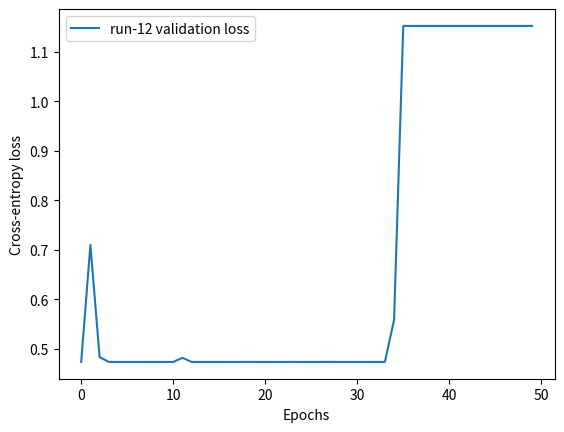

Source code (Python): (Note: this script raises an exception after producing the figure.)
import matplotlib.pyplot as plt
import numpy as np
from scipy.stats import pearsonr, spearmanr

# model-0
run_1_train_losses=[0.7856312990188599, 0.7788035869598389, 0.7830132246017456, 0.7826519012451172, 0.7845069766044617, 0.7789196968078613, 0.7816028594970703, 0.7808718085289001, 0.7855859994888306, 0.7792440056800842, 0.78645920753479, 0.784899890422821, 0.7828865051269531, 0.7808288335800171, 0.7804332375526428, 0.7816671133041382, 0.78439861536026, 0.7834681272506714, 0.783541202545166, 0.7794868350028992, 0.7785138487815857, 0.7771605253219604, 0.7868897914886475, 0.7818247079849243, 0.7816579341888428, 0.7807241678237915, 0.7794848680496216, 0.785194993019104, 0.7862059473991394, 0.7852427959442139, 0.781937301158905, 0.7833754420280457, 0.7898430228233337, 0.7780065536499023, 0.7820714116096497, 0.7850411534309387, 0.7828018665313721, 0.782659113407135, 0.783673107624054, 0.7844170928001404, 0.7848060727119446, 0.7816805243492126, 0.7823110818862915, 0.7833089828491211, 0.781940221786499, 0.7831582427024841, 0.7824221849441528, 0.7835119962692261, 0.7841718792915344, 0.7799298167228699]
run_1_val_losses=[1.1526556015014648, 0.4738676846027374, 0.4738676846027374, 0.4738676846027374, 0.4738676846027374, 0.4738676846027374, 0.4738676846027374, 0.4738676846027374, 0.4738676846027374, 0.4738676846027374, 0.4738676846027374, 0.4738676846027374, 0.4738676846027374, 0.4738676846027374, 0.4738676846027374, 0.4738676846027374, 0.4738676846027374, 0.4738676846027374, 0.4738676846027374, 0.4738676846027374, 0.4738676846027374, 0.4738676846027374, 0.4738676846027374, 0.4738676846027374, 0.4738676846027374, 0.4738676846027374, 0.4738676846027374, 0.4738676846027374, 0.4738676846027374, 0.4738676846027374, 0.4738676846027374, 0.4738676846027374, 0.4738676846027374, 0.4738676846027374, 0.4738676846027374, 0.4738676846027374, 0.4738676846027374, 0.4738676846027374, 0.4738676846027374, 0.4738677740097046, 0.4738682806491852, 0.4738709628582001, 0.4738676846027374, 0.4738676846027374, 0.4738676846027374, 0.4738676846027374, 0.4738676846027374, 0.4738676846027374, 0.4738676846027374, 0.4738676846027374]
run_2_train_losses=[0.7856312990188599, 0.7788035869598389, 0.7830132246017456, 0.7826519012451172, 0.7845069766044617, 0.7789196968078613, 0.7816028594970703, 0.7808718085289001, 0.7855859994888306, 0.7792440056800842, 0.78645920753479, 0.784899890422821, 0.7828865051269531, 0.7808288335800171, 0.7804332375526428, 0.7816671133041382, 0.78439861536026, 0.7834681272506714, 0.783541202545166, 0.7794868350028992, 0.7785138487815857, 0.7771605253219604, 0.7868897914886475, 0.7818247079849243, 0.7816579341888428, 0.7807241678237915, 0.7794848680496216, 0.785194993019104, 0.7862059473991394, 0.7852427959442139, 0.781937301158905, 0.7833754420280457, 0.7898430228233337, 0.7780065536499023, 0.7820714116096497, 0.7850411534309387, 0.7828018665313721, 0.782659113407135, 0.783673107624054, 0.7844170928001404, 0.7848060727119446, 0.7816805243492126, 0.7823110818862915, 0.7833089828491211, 0.781940221786499, 0.7831582427024841, 0.7824221849441528, 0.7835119962692261, 0.7841718792915344, 0.7799298167228699]
run_2_val_losses=[1.1526556015014648, 0.4738676846027374, 0.4738676846027374, 0.4738676846027374, 0.4738676846027374, 0.4738676846027374, 0.4738676846027374, 0.4738676846027374, 0.4738676846027374, 0.4738676846027374, 0.4738676846027374, 0.4738676846027374, 0.4738676846027374, 0.4738676846027374, 0.4738676846027374, 0.4738676846027374, 0.4738676846027374, 0.4738676846027374, 0.4738676846027374, 0.4738676846027374, 0.4738676846027374, 0.4738676846027374, 0.4738676846027374, 0.4738676846027374, 0.4738676846027374, 0.4738676846027374, 0.4738676846027374, 0.4738676846027374, 0.4738676846027374, 0.4738676846027374, 0.4738676846027374, 0.4738676846027374, 0.4738676846027374, 0.4738676846027374, 0.4738676846027374, 0.4738676846027374, 0.4738676846027374, 0.4738676846027374, 0.4738676846027374, 0.4738677740097046, 0.4738682806491852, 0.4738709628582001, 0.4738676846027374, 0.4738676846027374, 0.4738676846027374, 0.4738676846027374, 0.4738676846027374, 0.4738676846027374, 0.4738676846027374, 0.4738676846027374]
run_2_val_losses=[1.1526556015014648, 0.4738676846027374, 0.4738676846027374, 0.4738676846027374, 0.4738676846027374, 0.4738676846027374, 0.4738676846027374, 0.4738676846027374, 0.4738676846027374, 0.4738676846027374, 0.4738676846027374, 0.4738676846027374, 0.4738676846027374, 0.4738676846027374, 0.4738676846027374, 0.4738676846027374, 0.4738676846027374, 0.4738676846027374, 0.4738676846027374, 0.4738676846027374, 0.4738676846027374, 0.4738676846027374, 0.4738676846027374, 0.4738676846027374, 0.4738676846027374, 0.4738676846027374, 0.4738676846027374, 0.4738676846027374, 0.4738676846027374, 0.4738676846027374, 0.4738676846027374, 0.4738676846027374, 0.4738676846027374, 0.4738676846027374, 0.4738676846027374, 0.4738676846027374, 0.4738676846027374, 0.4738676846027374, 0.4738676846027374, 0.4738677740097046, 0.4738682806491852, 0.4738709628582001, 0.4738676846027374, 0.4738676846027374, 0.4738676846027374, 0.4738676846027374, 0.4738676846027374, 0.4738676846027374, 0.4738676846027374, 0.4738676846027374]
run_3_train_losses=[0.7819836735725403, 0.779193103313446, 0.7827063202857971, 0.7816517949104309, 0.7874453663825989, 0.7784330248832703, 0.7806232571601868, 0.7826828360557556, 0.7851917147636414, 0.7861223816871643, 0.7843596339225769, 0.7845993041992188, 0.7826148867607117, 0.7886399030685425, 0.7807305455207825, 0.7866161465644836, 0.7868009209632874, 0.782518744468689, 0.7833729982376099, 0.7813047766685486, 0.7837634682655334, 0.7839404344558716, 0.7871106266975403, 0.7829660773277283, 0.7795599699020386, 0.7881214022636414, 0.786871612071991, 0.7820559740066528, 0.7906700372695923, 0.7876896858215332, 0.7853816151618958, 0.784692645072937, 0.7846211791038513, 0.7839192748069763, 0.7806269526481628, 0.7785840630531311, 0.7807745337486267, 0.783395528793335, 0.7822571992874146, 0.7830797433853149, 0.7804588675498962, 0.7836200594902039, 0.7839874029159546, 0.7792590260505676, 0.7860672473907471, 0.786780834197998, 0.7835608124732971, 0.7825689315795898, 0.7854523062705994, 0.7862225770950317]
run_3_val_losses=[0.4738676846027374, 0.4738676846027374, 0.4738676846027374, 0.4738676846027374, 0.4738676846027374, 0.4738676846027374, 0.4738676846027374, 0.4738676846027374, 0.4738676846027374, 0.4738676846027374, 0.4738676846027374, 0.4738676846027374, 0.4738676846027374, 0.4738676846027374, 0.4738676846027374, 0.4738676846027374, 0.4738676846027374, 0.4738676846027374, 0.4738676846027374, 0.4738676846027374, 0.4738676846027374, 0.4738676846027374, 0.4738676846027374, 0.4738676846027374, 0.4738676846027374, 0.4738676846027374, 0.4738676846027374, 0.4738676846027374, 0.4738676846027374, 0.4738676846027374, 0.4738676846027374, 0.4738676846027374, 0.4738676846027374, 0.4738676846027374, 0.4738676846027374, 0.4738676846027374, 0.4738676846027374, 0.4738676846027374, 0.4738677442073822, 0.4738676846027374, 0.4738676846027374, 0.4738676846027374, 0.4738676846027374, 0.4738676846027374, 0.4738676846027374, 0.4738676846027374, 0.4738676846027374, 0.4738676846027374, 0.4738676846027374, 0.4738676846027374]
run_4_train_losses=[0.7674452662467957, 0.7766108512878418, 0.7769169807434082, 0.7683678865432739, 0.7811819314956665, 0.7816709876060486, 0.7838555574417114, 0.7838709354400635, 0.7832238078117371, 0.787524938583374, 0.7851408123970032, 0.7837988138198853, 0.7791870832443237, 0.7801447510719299, 0.7822373509407043, 0.781747579574585, 0.783315896987915, 0.7847775816917419, 0.7812317609786987, 0.7806801199913025, 0.7838529348373413, 0.78609299659729, 0.7863997220993042, 0.7851752042770386, 0.7835045456886292, 0.7831971049308777, 0.7838894724845886, 0.7863401770591736, 0.7816706895828247, 0.782223105430603, 0.7811709046363831, 0.7856918573379517, 0.7874183654785156, 0.7842508554458618, 0.7847087383270264, 0.7835718393325806, 0.7854098081588745, 0.7802808284759521, 0.7775810360908508, 0.7825024724006653, 0.7877798676490784, 0.7873369455337524, 0.783916711807251, 0.7818740606307983, 0.7860984802246094, 0.7876074314117432, 0.7808940410614014, 0.7858507633209229, 0.7802145481109619, 0.7825493812561035]
run_4_val_losses=[0.6495774388313293, 0.47386792302131653, 0.4738725423812866, 0.4738679826259613, 0.4738676846027374, 0.4738676846027374, 0.4738676846027374, 0.4738676846027374, 0.4738676846027374, 0.4738676846027374, 0.4738676846027374, 0.4738676846027374, 0.4738676846027374, 0.4738676846027374, 0.4738676846027374, 0.4738676846027374, 0.4738676846027374, 0.4738676846027374, 0.4738676846027374, 0.4738676846027374, 0.4738676846027374, 0.4738676846027374, 0.4738676846027374, 0.4738676846027374, 0.4738676846027374, 0.4738676846027374, 0.4738676846027374, 0.4738676846027374, 0.4738676846027374, 0.4738676846027374, 0.4738676846027374, 0.4738676846027374, 0.4738676846027374, 0.4738676846027374, 0.4738676846027374, 0.4738676846027374, 0.4738676846027374, 0.4738676846027374, 0.4738676846027374, 0.4738676846027374, 0.4738676846027374, 0.4738676846027374, 0.4738676846027374, 0.4738676846027374, 0.4738676846027374, 0.4738676846027374, 0.4738676846027374, 0.4738676846027374, 0.4738676846027374, 0.4738676846027374]
run_5_train_losses=[0.7815503478050232, 0.7860344052314758, 0.7838455438613892, 0.7807647585868835, 0.7848063111305237, 0.7799003720283508, 0.7859143614768982, 0.7838677763938904, 0.78835529088974, 0.7762146592140198, 0.7779493927955627, 0.7827827334403992, 0.790420651435852, 0.7813515663146973, 0.7879311442375183, 0.7826604247093201, 0.7816459536552429, 0.7800097465515137, 0.7816311717033386, 0.7820460796356201, 0.7842594981193542, 0.7858614921569824, 0.7799665927886963, 0.7810052037239075, 0.7783597111701965, 0.7828211784362793, 0.7839229702949524, 0.7825252413749695, 0.7867559194564819, 0.7877436876296997, 0.7839730381965637, 0.7793666124343872, 0.7850456237792969, 0.7779315114021301, 0.7886059880256653, 0.7820025682449341, 0.7846307158470154, 0.7805234789848328, 0.7815453410148621, 0.7831403613090515, 0.777822732925415, 0.7844622135162354, 0.7866131663322449, 0.7876932621002197, 0.7821513414382935, 0.7821131944656372, 0.7804548144340515, 0.7846090793609619, 0.7882433533668518, 0.7822561860084534]
run_5_val_losses=[0.4738676846027374, 0.4738676846027374, 0.4738676846027374, 0.4738676846027374, 0.4738676846027374, 0.4738676846027374, 0.4738676846027374, 1.1526556015014648, 1.1526556015014648, 1.1526556015014648, 1.1526556015014648, 1.1526556015014648, 1.1526556015014648, 1.1526556015014648, 1.1526556015014648, 1.1526556015014648, 1.1526556015014648, 1.1526556015014648, 1.1526556015014648, 1.1526556015014648, 1.1526556015014648, 1.1526556015014648, 1.1526556015014648, 1.1526556015014648, 1.1526556015014648, 1.1526556015014648, 1.1526556015014648, 1.1526556015014648, 1.1526556015014648, 1.1526556015014648, 1.1526556015014648, 1.1526556015014648, 1.1526556015014648, 1.1526556015014648, 1.1526556015014648, 1.1526556015014648, 1.1526556015014648, 1.1526556015014648, 1.1526556015014648, 1.1526556015014648, 1.1526556015014648, 1.1526556015014648, 1.1526556015014648, 1.1526556015014648, 1.1526556015014648, 1.1526556015014648, 1.1526556015014648, 1.1526556015014648, 1.1526556015014648, 1.1526556015014648]
run_6_train_losses=[0.7784526348114014, 0.7740710377693176, 0.7770691514015198, 0.7862232327461243, 0.781944751739502, 0.7827973365783691, 0.7815959453582764, 0.7940036654472351, 0.7795771360397339, 0.7845106720924377, 0.7696669101715088, 0.7888262867927551, 0.7820088863372803, 0.7799726724624634, 0.7839190363883972, 0.7871766090393066, 0.7823016047477722, 0.7794451117515564, 0.7767033576965332, 0.7830624580383301, 0.7730271816253662, 0.782008171081543, 0.781853973865509, 0.7711005806922913, 0.7718585133552551, 0.7768828272819519, 0.7825801372528076, 0.7817640900611877, 0.7866986393928528, 0.7816004753112793, 0.7835253477096558, 0.7782204747200012, 0.7782975435256958, 0.7786702513694763, 0.7803242802619934, 0.7849673628807068, 0.7828536629676819, 0.781750500202179, 0.7816444039344788, 0.7820169925689697, 0.7783050537109375, 0.7865275740623474, 0.78472900390625, 0.783099353313446, 0.787671685218811, 0.7862663865089417, 0.7831634879112244, 0.7812278866767883, 0.7868401408195496, 0.7814972996711731]
run_6_val_losses=[1.1526556015014648, 1.1526556015014648, 0.47460779547691345, 0.47386792302131653, 0.5063336491584778, 0.48467105627059937, 0.4828081429004669, 0.4817206561565399, 0.482699990272522, 0.48276472091674805, 0.48069649934768677, 0.4803043603897095, 0.4785277843475342, 0.48054781556129456, 0.4787479043006897, 0.47925958037376404, 0.47980862855911255, 0.4785686135292053, 0.4793015718460083, 0.47719836235046387, 0.47899556159973145, 0.4776287376880646, 0.47707563638687134, 0.4773629307746887, 0.47715067863464355, 0.47702839970588684, 0.4762924909591675, 0.4746011793613434, 1.1526556015014648, 1.1526556015014648, 1.1526556015014648, 1.1526556015014648, 1.1526556015014648, 1.1526556015014648, 1.1526556015014648, 1.1526556015014648, 1.1526556015014648, 1.1526556015014648, 1.1526556015014648, 1.1526556015014648, 1.1526556015014648, 1.1526556015014648, 1.1526556015014648, 1.1526556015014648, 1.1526556015014648, 1.1526556015014648, 1.1526556015014648, 1.1526556015014648, 1.1526556015014648, 1.1526556015014648]
run_7_train_losses=[0.7803714275360107, 0.7822896242141724, 0.7814051508903503, 0.7892211675643921, 0.7860009074211121, 0.785244345664978, 0.7825490236282349, 0.7834131717681885, 0.7810891270637512, 0.7799530625343323, 0.7889847159385681, 0.7777127623558044, 0.7826969027519226, 0.7841706275939941, 0.7814534306526184, 0.7817080616950989, 0.7824358344078064, 0.7856367230415344, 0.7790995836257935, 0.7846900820732117, 0.7834236025810242, 0.7842956185340881, 0.7848711609840393, 0.7815670967102051, 0.7828441262245178, 0.7798172235488892, 0.785820484161377, 0.780437707901001, 0.7813200354576111, 0.7793418765068054, 0.7820006012916565, 0.783346951007843, 0.7863892316818237, 0.7827378511428833, 0.7840624451637268, 0.7826675772666931, 0.78726726770401, 0.7847294807434082, 0.7869285941123962, 0.7784022092819214, 0.7900120615959167, 0.7788766026496887, 0.7856326699256897, 0.7811879515647888, 0.7842333912849426, 0.7761291265487671, 0.7880846858024597, 0.7847168445587158, 0.7842733860015869, 0.7769850492477417]
run_7_val_losses=[0.4738676846027374, 1.1526556015014648, 1.1526556015014648, 1.1526556015014648, 1.1526556015014648, 1.1526556015014648, 1.1526556015014648, 1.1526556015014648, 1.1526556015014648, 1.1526556015014648, 1.1526556015014648, 1.1526556015014648, 1.1526556015014648, 1.1526556015014648, 1.1526556015014648, 1.1526556015014648, 1.1526556015014648, 1.1526556015014648, 1.1526556015014648, 1.1526556015014648, 1.1526556015014648, 1.1526556015014648, 1.1526556015014648, 1.1526556015014648, 1.1526556015014648, 1.1526556015014648, 1.1526556015014648, 1.1526556015014648, 1.1526556015014648, 1.1526556015014648, 1.1526556015014648, 1.1526556015014648, 1.1526556015014648, 1.1526556015014648, 1.1526556015014648, 1.1526556015014648, 1.1526556015014648, 1.1526556015014648, 1.1526556015014648, 1.1526556015014648, 1.1526556015014648, 1.1526556015014648, 1.1526556015014648, 1.1526556015014648, 1.1526556015014648, 1.1526556015014648, 1.1526556015014648, 1.1526556015014648, 1.1526556015014648, 1.1526556015014648]
run_8_train_losses=[0.7794981598854065, 0.7821423411369324, 0.7796311378479004, 0.7831451296806335, 0.7874318361282349, 0.7869738936424255, 0.7832141518592834, 0.7825300097465515, 0.7871633172035217, 0.7778325080871582, 0.7801163792610168, 0.7829239368438721, 0.7815903425216675, 0.7860033512115479, 0.7824479341506958, 0.7807230949401855, 0.783255398273468, 0.7845832705497742, 0.7816099524497986, 0.7847411036491394, 0.7870895862579346, 0.7842142581939697, 0.7795151472091675, 0.7883082032203674, 0.7819990515708923, 0.7859482765197754, 0.7838430404663086, 0.780128002166748, 0.7802198529243469, 0.7836474776268005, 0.7840433716773987, 0.7799863219261169, 0.7796598672866821, 0.7866150140762329, 0.782260000705719, 0.7854355573654175, 0.7858028411865234, 0.7842863202095032, 0.7878143787384033, 0.7795450687408447, 0.7825132608413696, 0.781551718711853, 0.7893573641777039, 0.7801010608673096, 0.78365558385849, 0.782838761806488, 0.7780315279960632, 0.7868820428848267, 0.7827100157737732, 0.7807791233062744]
run_8_val_losses=[1.1526554822921753, 1.1526553630828857, 1.1526554822921753, 1.1526553630828857, 1.1526554822921753, 1.1526556015014648, 1.1526556015014648, 1.1526556015014648, 1.1526556015014648, 1.1526556015014648, 1.1526556015014648, 1.1526556015014648, 1.1526556015014648, 1.1526556015014648, 1.1526556015014648, 1.1526556015014648, 1.1526556015014648, 1.1526556015014648, 1.1526556015014648, 1.1526556015014648, 1.1526556015014648, 1.1526556015014648, 1.1526556015014648, 1.1526556015014648, 1.1526556015014648, 1.1526556015014648, 1.1526556015014648, 1.1526556015014648, 1.1526556015014648, 1.1526556015014648, 1.1526556015014648, 1.1526556015014648, 1.1526556015014648, 1.1526556015014648, 1.1526556015014648, 1.1526556015014648, 1.1526556015014648, 1.1526556015014648, 1.1526556015014648, 1.1526556015014648, 1.1526556015014648, 1.1526556015014648, 1.1526556015014648, 1.1526556015014648, 1.1526556015014648, 1.1526556015014648, 1.1526556015014648, 1.1526556015014648, 1.1526556015014648, 1.1526553630828857]
run_9_train_losses=[0.7788876891136169, 0.784747302532196, 0.7787530422210693, 0.7864556312561035, 0.7857463359832764, 0.7815036177635193, 0.7866584658622742, 0.7811271548271179, 0.7890421748161316, 0.7812913060188293, 0.7884036898612976, 0.7929186224937439, 0.7873520255088806, 0.7814537882804871, 0.7791542410850525, 0.7796092629432678, 0.7816562652587891, 0.778528094291687, 0.7837597727775574, 0.7832842469215393, 0.7835744023323059, 0.7830185890197754, 0.7868788242340088, 0.7841079831123352, 0.7811399102210999, 0.7855404019355774, 0.7781143188476562, 0.7908681631088257, 0.7805651426315308, 0.7828040719032288, 0.7827062606811523, 0.7852954864501953, 0.7847990393638611, 0.7802050709724426, 0.7917910218238831, 0.7868983745574951, 0.7805420160293579, 0.7814004421234131, 0.7823467254638672, 0.7812952995300293, 0.7823308706283569, 0.7845151424407959, 0.7851211428642273, 0.7852583527565002, 0.7781051397323608, 0.7816026210784912, 0.7845026254653931, 0.7825241088867188, 0.783136248588562, 0.7794938087463379]
run_9_val_losses=[1.1526557207107544, 1.1530120372772217, 1.1526556015014648, 1.1526556015014648, 1.1526556015014648, 1.1526556015014648, 1.1526556015014648, 1.1526556015014648, 1.1526556015014648, 1.1526507139205933, 1.151017665863037, 1.1526556015014648, 1.1526556015014648, 1.1526556015014648, 1.1526556015014648, 1.1526556015014648, 1.1526556015014648, 1.1526556015014648, 1.1526556015014648, 1.1526556015014648, 1.1526556015014648, 1.1526556015014648, 1.1526556015014648, 1.1526556015014648, 1.1526556015014648, 1.1526556015014648, 1.1526556015014648, 1.1526556015014648, 1.1526556015014648, 1.1526554822921753, 1.1526556015014648, 0.4738676846027374, 0.4738676846027374, 0.4738676846027374, 0.4738676846027374, 0.4738676846027374, 0.4738676846027374, 0.4738676846027374, 0.4738676846027374, 0.4738676846027374, 0.4738676846027374, 0.4738676846027374, 0.4738676846027374, 0.4738676846027374, 0.4738676846027374, 0.4738676846027374, 0.4738676846027374, 0.4738676846027374, 0.4738676846027374, 0.4738676846027374]
run_10_train_losses=[0.7903783321380615, 0.7763301134109497, 0.7721585631370544, 0.7769722938537598, 0.7812579274177551, 0.7843756079673767, 0.7806010246276855, 0.7816168069839478, 0.780353307723999, 0.7776297330856323, 0.7772440910339355, 0.7814537882804871, 0.7818248271942139, 0.7840151190757751, 0.7820565104484558, 0.7826571464538574, 0.7832988500595093, 0.7842601537704468, 0.7821841835975647, 0.7838364243507385, 0.7854458689689636, 0.782637894153595, 0.7832889556884766, 0.7827526926994324, 0.7825222015380859, 0.7862610816955566, 0.7815442681312561, 0.7867661714553833, 0.7810282707214355, 0.7845104336738586, 0.783076286315918, 0.7824341058731079, 0.784328043460846, 0.7841050624847412, 0.7813290953636169, 0.7822475433349609, 0.7821176052093506, 0.783095121383667, 0.7811747789382935, 0.7823390364646912, 0.7844297885894775, 0.7832654118537903, 0.7790329456329346, 0.7846406102180481, 0.7828572988510132, 0.778667688369751, 0.7862604856491089, 0.7837247252464294, 0.7825362086296082, 0.7825679183006287]
run_10_val_losses=[1.1526556015014648, 1.1526556015014648, 1.1526556015014648, 1.1526556015014648, 1.1526556015014648, 1.1526556015014648, 1.1526556015014648, 1.1526556015014648, 1.1526556015014648, 1.1526556015014648, 1.1526556015014648, 1.1526556015014648, 1.1526556015014648, 1.1526556015014648, 1.1526556015014648, 1.1526556015014648, 1.1526556015014648, 1.1526556015014648, 1.1526556015014648, 1.1526556015014648, 1.1526556015014648, 1.1526556015014648, 1.1526556015014648, 1.1526556015014648, 1.1526556015014648, 1.1526556015014648, 1.1526556015014648, 1.1526556015014648, 1.1526556015014648, 1.1526556015014648, 1.1526556015014648, 1.1526556015014648, 1.1526556015014648, 1.1526556015014648, 1.1526556015014648, 1.1526556015014648, 1.1526556015014648, 1.1526556015014648, 1.1526556015014648, 1.1526556015014648, 1.1526556015014648, 1.1526556015014648, 1.1526556015014648, 1.1526556015014648, 1.1526556015014648, 1.1526556015014648, 1.1526556015014648, 1.1526556015014648, 1.1526556015014648, 1.1526556015014648]
run_11_train_losses=[0.7856200933456421, 0.78474360704422, 0.7838633060455322, 0.7827410101890564, 0.7866775393486023, 0.7775785326957703, 0.7828913927078247, 0.7851041555404663, 0.7815991640090942, 0.7833375334739685, 0.7828928232192993, 0.7791746258735657, 0.7802388668060303, 0.7824985384941101, 0.784328818321228, 0.7819275856018066, 0.782265841960907, 0.7809767127037048, 0.7800412774085999, 0.7842236757278442, 0.7814897894859314, 0.7758982181549072, 0.7798469662666321, 0.7846083045005798, 0.7851461172103882, 0.7707034945487976, 0.7758592963218689, 0.7762932181358337, 0.7859858274459839, 0.7911383509635925, 0.7939162850379944, 0.7771430611610413, 0.7780210375785828, 0.7905928492546082, 0.785500168800354, 0.7814441323280334, 0.7829798460006714, 0.7866576910018921, 0.7818603515625, 0.7788455486297607, 0.7923465371131897, 0.7777108550071716, 0.7909774780273438, 0.7797969579696655, 0.7848049998283386, 0.788149893283844, 0.7872571349143982, 0.7808889150619507, 0.7821304202079773, 0.7798094153404236]
run_11_val_losses=[1.1526556015014648, 1.1526556015014648, 1.1526556015014648, 1.1526556015014648, 1.1526556015014648, 1.1526556015014648, 1.1526556015014648, 1.1526556015014648, 1.1526556015014648, 1.1526556015014648, 1.1526556015014648, 1.1526556015014648, 1.1526556015014648, 1.1526556015014648, 1.1526556015014648, 1.1526556015014648, 1.1526556015014648, 1.1526556015014648, 1.1526556015014648, 1.1526556015014648, 1.1526556015014648, 1.1526556015014648, 1.1526556015014648, 1.1526556015014648, 1.1526556015014648, 0.4738676846027374, 0.4738676846027374, 0.4738676846027374, 0.4738676846027374, 0.4738676846027374, 0.4738676846027374, 0.4738676846027374, 0.4738676846027374, 0.4738676846027374, 0.4738676846027374, 0.4738676846027374, 0.4738676846027374, 0.4738676846027374, 0.4738676846027374, 0.4738676846027374, 0.4738676846027374, 0.4738676846027374, 0.4738676846027374, 0.4738676846027374, 0.4738676846027374, 0.4738676846027374, 0.4738676846027374, 0.4738676846027374, 0.4738676846027374, 0.4738676846027374]
run_12_train_losses=[0.7793963551521301, 0.7756081819534302, 0.7768387198448181, 0.7836448550224304, 0.7766312956809998, 0.7762925624847412, 0.7766125798225403, 0.7796077728271484, 0.7775200009346008, 0.7777949571609497, 0.7822856307029724, 0.7776190638542175, 0.77786785364151, 0.7823730111122131, 0.7759305834770203, 0.7813759446144104, 0.7864029407501221, 0.777155339717865, 0.776509702205658, 0.7759824395179749, 0.7824236750602722, 0.7818840146064758, 0.7769275307655334, 0.7756017446517944, 0.7810252904891968, 0.7781674265861511, 0.777285635471344, 0.7732669115066528, 0.773327112197876, 0.7780797481536865, 0.7748632431030273, 0.7780914306640625, 0.7778024077415466, 0.7794307470321655, 0.7666277289390564, 0.7773231863975525, 0.7752655148506165, 0.7760157585144043, 0.7745087742805481, 0.7784932255744934, 0.7815772891044617, 0.776989758014679, 0.7805569767951965, 0.7849919199943542, 0.7732322812080383, 0.774670422077179, 0.7772493958473206, 0.7747845649719238, 0.778103232383728, 0.7680751085281372]
run_12_val_losses=[0.4740099310874939, 0.7101913690567017, 0.4835892915725708, 0.4738676846027374, 0.4738689064979553, 0.4738676846027374, 0.4738767147064209, 0.4738676846027374, 0.4738703668117523, 0.4738676846027374, 0.4738679826259613, 0.4821237027645111, 0.4738676846027374, 0.4738676846027374, 0.4738676846027374, 0.4738686978816986, 0.47386783361434937, 0.47386786341667175, 0.4739026427268982, 0.4738685190677643, 0.4738676846027374, 0.4738676846027374, 0.4738680124282837, 0.47389742732048035, 0.4738677442073822, 0.47386810183525085, 0.47386908531188965, 0.47399795055389404, 0.4738727807998657, 0.4738769829273224, 0.47388455271720886, 0.4738676846027374, 0.4738680124282837, 0.47387000918388367, 0.5588661432266235, 1.1526556015014648, 1.1526556015014648, 1.1526556015014648, 1.1526556015014648, 1.1526556015014648, 1.1526556015014648, 1.1526556015014648, 1.1526556015014648, 1.1526556015014648, 1.1526556015014648, 1.1526556015014648, 1.1526556015014648, 1.1526556015014648, 1.1526556015014648, 1.1526556015014648]

# model-1
# run_1_train_losses=[0.7787900567054749, 0.7826998829841614, 0.7792320847511292, 0.7842339873313904, 0.7808383107185364, 0.7916011214256287, 0.78159099817276, 0.7859749794006348, 0.7865082025527954, 0.7778305411338806, 0.7796975374221802, 0.784778356552124, 0.7858638167381287, 0.7827380895614624, 0.7840681076049805, 0.7780328989028931, 0.7819435596466064, 0.7904230356216431, 0.7869172096252441, 0.7831529974937439, 0.7844717502593994, 0.775854766368866, 0.7804515361785889, 0.7818793058395386, 0.7682048082351685, 0.7827534675598145, 0.7811727523803711, 0.7795549631118774, 0.7784988284111023, 0.7886543273925781, 0.7850031852722168, 0.7783117890357971, 0.7849326729774475, 0.7845286130905151, 0.7846455574035645, 0.7846255898475647, 0.7859510779380798, 0.7753890752792358, 0.7795166969299316, 0.7796685099601746, 0.7823830842971802, 0.7827498316764832, 0.7804705500602722, 0.7767606973648071, 0.7880398631095886, 0.7826188206672668, 0.7813828587532043, 0.7830144762992859, 0.785991907119751, 0.785774290561676]
# run_1_val_losses=[1.1526556015014648, 1.1526556015014648, 1.1526556015014648, 1.1526556015014648, 0.4738676846027374, 0.4738676846027374, 0.4738676846027374, 0.4738676846027374, 0.4738676846027374, 0.4738676846027374, 0.4738676846027374, 0.4738676846027374, 0.4738676846027374, 1.1526556015014648, 1.104752540588379, 1.1526556015014648, 1.1526556015014648, 1.1526556015014648, 1.1526556015014648, 1.1526556015014648, 1.1526556015014648, 1.103169322013855, 0.4738676846027374, 0.4738676846027374, 1.1526556015014648, 0.4738676846027374, 0.4738676846027374, 0.4738676846027374, 0.4738676846027374, 0.4738676846027374, 0.4738676846027374, 1.1526556015014648, 1.1526556015014648, 1.1526556015014648, 1.1526556015014648, 1.1526556015014648, 0.4738676846027374, 0.4738676846027374, 0.4738676846027374, 1.1526556015014648, 1.1526556015014648, 1.1526556015014648, 1.1526556015014648, 1.1526556015014648, 1.1526556015014648, 1.1526556015014648, 1.1526556015014648, 1.1526556015014648, 1.1526556015014648, 1.1526556015014648]
# run_2_train_losses=[0.7771260738372803, 0.7850177884101868, 0.7721832990646362, 0.7811417579650879, 0.778191089630127, 0.782924234867096, 0.7796774506568909, 0.7762757539749146, 0.7780091762542725, 0.7793331146240234, 0.7879104614257812, 0.7792962193489075, 0.7732427716255188, 0.7880880832672119, 0.7759420871734619, 0.7777024507522583, 0.7781578898429871, 0.7814384698867798, 0.7802014946937561, 0.7748034596443176, 0.78438800573349, 0.7790848016738892, 0.7787492275238037, 0.775955319404602, 0.7792379856109619, 0.7741636037826538, 0.7761762738227844, 0.7745817303657532, 0.7742956876754761, 0.783302903175354, 0.7706947326660156, 0.7762376070022583, 0.7712697982788086, 0.7773769497871399, 0.7640836834907532, 0.7754303812980652, 0.7734799981117249, 0.7821824550628662, 0.7802518606185913, 0.7793127298355103, 0.7722863554954529, 0.771695077419281, 0.7775675058364868, 0.7773999571800232, 0.7730863690376282, 0.7605279088020325, 0.7828181982040405, 0.7813904285430908, 0.7724310159683228, 0.7641482353210449]
# run_2_val_losses=[1.1525275707244873, 1.1526556015014648, 1.1526554822921753, 1.1526556015014648, 1.1526554822921753, 1.1526283025741577, 1.1526379585266113, 0.47386786341667175, 0.4738716185092926, 1.1526556015014648, 1.1526463031768799, 1.149172306060791, 1.1459388732910156, 0.8848119974136353, 1.1526556015014648, 1.1526556015014648, 1.1526556015014648, 0.9845403432846069, 0.4738676846027374, 0.4738676846027374, 0.4738676846027374, 0.4738676846027374, 0.4738676846027374, 0.47388628125190735, 1.152646780014038, 1.1526556015014648, 1.1526522636413574, 0.47415632009506226, 0.4740349352359772, 0.47386786341667175, 1.029361367225647, 0.4738677740097046, 0.47386953234672546, 0.47386786341667175, 0.47386786341667175, 0.47386929392814636, 0.4738676846027374, 0.4738676846027374, 0.4738676846027374, 0.4738677740097046, 0.4738696217536926, 0.4738676846027374, 0.47386860847473145, 0.4738685190677643, 0.4757080376148224, 1.1526556015014648, 1.1526556015014648, 1.1526556015014648, 1.1525801420211792, 1.1526539325714111]
# run_3_train_losses=[0.7819802761077881, 0.7818558812141418, 0.780933141708374, 0.777069091796875, 0.7789582014083862, 0.7826973795890808, 0.7821109294891357, 0.7899903059005737, 0.7838175892829895, 0.780811071395874, 0.7829545140266418, 0.7840055823326111, 0.7801957130432129, 0.7861534953117371, 0.7815989255905151, 0.7851685881614685, 0.7829174995422363, 0.7839348912239075, 0.7737691402435303, 0.7836835980415344, 0.7851797938346863, 0.7824316024780273, 0.7854160070419312, 0.789590060710907, 0.7873973846435547, 0.7835286855697632, 0.7863354682922363, 0.7856048345565796, 0.7795006632804871, 0.7831133604049683, 0.7839913368225098, 0.7872961759567261, 0.7773281931877136, 0.7821850776672363, 0.7858449220657349, 0.7725685238838196, 0.7810729742050171, 0.7824515104293823, 0.7831946015357971, 0.7849856615066528, 0.7852256894111633, 0.7825043201446533, 0.7822628021240234, 0.7847740054130554, 0.7820300459861755, 0.7809317111968994, 0.7815948724746704, 0.7841687798500061, 0.7861758470535278, 0.7829816937446594]
# run_3_val_losses=[0.4738676846027374, 0.4738676846027374, 1.1526556015014648, 0.4738676846027374, 1.1526556015014648, 1.1526556015014648, 1.1526556015014648, 1.1526556015014648, 1.1526556015014648, 0.4738676846027374, 0.4738676846027374, 1.1526556015014648, 1.1526556015014648, 1.1526556015014648, 1.1526556015014648, 1.1526556015014648, 1.1526556015014648, 1.1526556015014648, 0.4738676846027374, 0.4738676846027374, 0.4738676846027374, 0.4738676846027374, 0.4738676846027374, 1.1526556015014648, 1.1526556015014648, 1.1526556015014648, 1.1526556015014648, 1.1526556015014648, 1.1526556015014648, 1.1526556015014648, 0.4738676846027374, 0.4738676846027374, 1.1526556015014648, 1.1526556015014648, 0.4738676846027374, 1.1526556015014648, 1.1526556015014648, 1.1526556015014648, 1.1526556015014648, 0.4738676846027374, 0.4738676846027374, 1.1526556015014648, 1.1526556015014648, 1.1526556015014648, 1.1526556015014648, 1.1526556015014648, 1.1526556015014648, 1.1526556015014648, 1.1526556015014648, 1.1526556015014648]
# run_4_train_losses=[0.7728933095932007, 0.7857409715652466, 0.7743746042251587, 0.7713288068771362, 0.7756897211074829, 0.7830514311790466, 0.7791919708251953, 0.774244487285614, 0.7805505990982056, 0.7739927768707275, 0.7797921299934387, 0.7706838846206665, 0.7845577001571655, 0.7735199928283691, 0.7791204452514648, 0.7802956104278564, 0.77988600730896, 0.7690033316612244, 0.7832735776901245, 0.784756064414978, 0.780781626701355, 0.7764791250228882, 0.7786329388618469, 0.7663430571556091, 0.7814871072769165, 0.7777547836303711, 0.7793195843696594, 0.7795019149780273, 0.7758709788322449, 0.7753037810325623, 0.7788620591163635, 0.7841741442680359, 0.7868995666503906, 0.7768246531486511, 0.7793208360671997, 0.7777751684188843, 0.7703066468238831, 0.7793816924095154, 0.7783442139625549, 0.7824809551239014, 0.7862839698791504, 0.775934636592865, 0.7793429493904114, 0.7837623953819275, 0.7798582911491394, 0.7781683206558228, 0.7826460599899292, 0.7748288512229919, 0.7718954086303711, 0.7849186062812805]
# run_4_val_losses=[0.47387513518333435, 0.9596786499023438, 0.4748521149158478, 0.4739021360874176, 1.1526554822921753, 1.1526556015014648, 1.1526554822921753, 1.1526556015014648, 1.1526556015014648, 1.1526556015014648, 1.152633547782898, 1.1526556015014648, 1.1526556015014648, 1.1526556015014648, 1.1526556015014648, 1.1526556015014648, 1.1500426530838013, 1.1526328325271606, 1.1526556015014648, 1.1526556015014648, 1.1526556015014648, 1.1526542901992798, 1.1526556015014648, 0.4738676846027374, 0.4738676846027374, 1.1526556015014648, 1.1526556015014648, 1.1526556015014648, 1.1526556015014648, 1.1526554822921753, 1.1526556015014648, 1.1526494026184082, 1.1526556015014648, 1.1526551246643066, 1.1526556015014648, 1.1526551246643066, 1.150776743888855, 0.4738676846027374, 0.4738676846027374, 0.4738676846027374, 0.4738676846027374, 0.4738676846027374, 0.4738676846027374, 0.4738676846027374, 0.4738676846027374, 0.4738676846027374, 0.4738676846027374, 0.4761250615119934, 0.47388017177581787, 0.4738677740097046]
# run_5_train_losses=[0.7771785855293274, 0.7739349603652954, 0.7871630787849426, 0.7826209664344788, 0.7925020456314087, 0.7829667329788208, 0.7844943404197693, 0.7814723253250122, 0.7794486880302429, 0.7810977101325989, 0.7864069938659668, 0.7709676623344421, 0.783320963382721, 0.7866066098213196, 0.7817785143852234, 0.7816106081008911, 0.7853646278381348, 0.7739627957344055, 0.7780973315238953, 0.7806196212768555, 0.7875339388847351, 0.7839735150337219, 0.7856041789054871, 0.7757320404052734, 0.7877658009529114, 0.7867516875267029, 0.7870679497718811, 0.7792081832885742, 0.7851116061210632, 0.7849501371383667, 0.7859228253364563, 0.7821952700614929, 0.7898527979850769, 0.7830948829650879, 0.7807251811027527, 0.7856847643852234, 0.7768303751945496, 0.7827047109603882, 0.7832382917404175, 0.7873284816741943, 0.7858098745346069, 0.7872395515441895, 0.7824655771255493, 0.7898925542831421, 0.7858111262321472, 0.7804415225982666, 0.7846962809562683, 0.7873647212982178, 0.786766529083252, 0.7828119993209839]
# run_5_val_losses=[0.4738676846027374, 1.1526556015014648, 1.1526556015014648, 1.1526556015014648, 1.1526556015014648, 1.1526556015014648, 1.1526556015014648, 1.1526556015014648, 1.1526556015014648, 1.1526556015014648, 0.4738676846027374, 1.1526556015014648, 1.1526556015014648, 1.1526556015014648, 0.4738676846027374, 0.4738676846027374, 0.4738676846027374, 1.1526556015014648, 0.4738676846027374, 0.4738676846027374, 1.1526556015014648, 1.1526556015014648, 1.1526556015014648, 1.1526556015014648, 1.1526556015014648, 1.1526556015014648, 0.4738676846027374, 0.4738676846027374, 0.4738676846027374, 0.6161450743675232, 0.4738676846027374, 0.4738676846027374, 1.1526556015014648, 0.4738676846027374, 1.1526556015014648, 1.1526556015014648, 1.1526556015014648, 1.1526556015014648, 1.1526556015014648, 1.1526556015014648, 1.1526556015014648, 0.4738676846027374, 0.4738676846027374, 0.4738676846027374, 0.4738676846027374, 0.4738676846027374, 0.4738676846027374, 1.1526556015014648, 1.1526556015014648, 0.4738676846027374]
# run_6_train_losses=[0.7711614370346069, 0.7704028487205505, 0.7794676423072815, 0.7805460691452026, 0.7808331847190857, 0.7825192809104919, 0.7715617418289185, 0.7817146182060242, 0.7749837040901184, 0.7815653085708618, 0.7769813537597656, 0.7762957811355591, 0.7685860991477966, 0.7904567122459412, 0.778779149055481, 0.7791344523429871, 0.7809838652610779, 0.7827589511871338, 0.7855730652809143, 0.7804311513900757, 0.7876516580581665, 0.7830486297607422, 0.7771731615066528, 0.7789134979248047, 0.7791247963905334, 0.7814731001853943, 0.7840914130210876, 0.7773585319519043, 0.7855998277664185, 0.7804482579231262, 0.781006932258606, 0.7794855833053589, 0.7726771235466003, 0.7777525782585144, 0.7848097085952759, 0.7871665954589844, 0.7830629944801331, 0.7920509576797485, 0.7815958261489868, 0.783295214176178, 0.7785496711730957, 0.7764424681663513, 0.782319188117981, 0.7753901481628418, 0.7729933261871338, 0.7716966867446899, 0.7888278365135193, 0.7844415903091431, 0.7819675207138062, 0.7876549363136292]
# run_6_val_losses=[0.47867169976234436, 0.5044673085212708, 0.6945051550865173, 0.4738679826259613, 0.4738676846027374, 0.4738676846027374, 0.4753800630569458, 0.4738676846027374, 0.4738676846027374, 0.4738679826259613, 0.47387033700942993, 0.4738676846027374, 0.4738691747188568, 0.47386837005615234, 1.1526522636413574, 1.1526556015014648, 1.1526556015014648, 1.1526556015014648, 1.1526556015014648, 1.1526556015014648, 1.1526556015014648, 1.1526556015014648, 1.1526556015014648, 1.1526553630828857, 1.1526556015014648, 1.1526556015014648, 1.1526556015014648, 1.1526556015014648, 1.1526556015014648, 1.1526556015014648, 0.47758060693740845, 0.4738679826259613, 0.4738676846027374, 0.4738677442073822, 0.4738676846027374, 0.4738677740097046, 0.4738676846027374, 0.4738677442073822, 0.4738676846027374, 0.4738805592060089, 0.4738806486129761, 0.4738676846027374, 0.4738676846027374, 0.4738676846027374, 0.4738676846027374, 0.4738676846027374, 0.4738676846027374, 0.4738676846027374, 0.4738676846027374, 0.47386816143989563]
# run_7_train_losses=[0.7892100811004639, 0.7909762263298035, 0.7812954783439636, 0.7843968868255615, 0.7856369614601135, 0.7802366614341736, 0.7865221500396729, 0.785255491733551, 0.7843063473701477, 0.7789700627326965, 0.7726969122886658, 0.791711151599884, 0.7825533747673035, 0.7798309326171875, 0.7781540155410767, 0.7758916616439819, 0.787386953830719, 0.7815224528312683, 0.7851993441581726, 0.780678391456604, 0.7827946543693542, 0.7876860499382019, 0.7866615056991577, 0.7888438701629639, 0.7812134623527527, 0.7799155116081238, 0.783187210559845, 0.7826864719390869, 0.785413384437561, 0.7845178842544556, 0.782466471195221, 0.7849718332290649, 0.7835750579833984, 0.7855749130249023, 0.782558262348175, 0.7817986607551575, 0.7857245206832886, 0.7810503840446472, 0.7861894965171814, 0.7814654111862183, 0.781252920627594, 0.7793282866477966, 0.7818503975868225, 0.775164783000946, 0.7821584939956665, 0.783961832523346, 0.7833449244499207, 0.7819058895111084, 0.782722532749176, 0.784816324710846]
# run_7_val_losses=[1.1526556015014648, 1.1526556015014648, 1.1526556015014648, 1.1526556015014648, 1.1526556015014648, 1.1526556015014648, 1.1526556015014648, 1.1526556015014648, 1.1526556015014648, 1.1526556015014648, 1.1526556015014648, 1.0164427757263184, 0.4738676846027374, 0.4738676846027374, 1.1526554822921753, 0.4738676846027374, 0.4738676846027374, 0.4738676846027374, 0.4738676846027374, 0.4738676846027374, 0.4738676846027374, 0.4738676846027374, 1.1526556015014648, 1.1526556015014648, 1.1526556015014648, 1.1526556015014648, 1.1526556015014648, 1.1526556015014648, 1.1526556015014648, 1.1526556015014648, 1.1526556015014648, 1.1526556015014648, 0.4738676846027374, 1.1526556015014648, 1.1526556015014648, 1.1526556015014648, 1.1526556015014648, 1.1526556015014648, 1.1526556015014648, 1.1526556015014648, 1.1526556015014648, 1.1526556015014648, 1.1526556015014648, 1.1526556015014648, 0.4738676846027374, 1.1526556015014648, 1.1526556015014648, 0.47576799988746643, 0.4738676846027374, 0.4738676846027374]
# run_8_train_losses=[0.7733880281448364, 0.7754256129264832, 0.7762690186500549, 0.7768967747688293, 0.7819337248802185, 0.7764655947685242, 0.7836278676986694, 0.7752713561058044, 0.7703061699867249, 0.7724571824073792, 0.7701630592346191, 0.7770363688468933, 0.7692099213600159, 0.7718468904495239, 0.7689119577407837, 0.7721264958381653, 0.7806574106216431, 0.7669700384140015, 0.7813754677772522, 0.7778275609016418, 0.7638819217681885, 0.7722219228744507, 0.7764540314674377, 0.7785669565200806, 0.7794868350028992, 0.7766591310501099, 0.776667594909668, 0.7786047458648682, 0.7798480987548828, 0.774232804775238, 0.7635541558265686, 0.77556973695755, 0.7753950953483582, 0.7784446477890015, 0.7805412411689758, 0.7722387313842773, 0.7672726511955261, 0.7837851047515869, 0.77712482213974, 0.7819323539733887, 0.7756791114807129, 0.7720517516136169, 0.7599557042121887, 0.7618487477302551, 0.7556198835372925, 0.771060049533844, 0.7644041180610657, 0.7593576908111572, 0.7697682976722717, 0.7760028839111328]
# run_8_val_losses=[0.5332491993904114, 0.4738677740097046, 0.47446534037590027, 0.9998466372489929, 1.1518982648849487, 1.1526556015014648, 1.1526086330413818, 1.1473110914230347, 1.1526553630828857, 1.1525630950927734, 1.05107581615448, 0.476205974817276, 0.47413530945777893, 0.473905473947525, 0.4746095836162567, 0.47387439012527466, 0.6654284000396729, 0.9939721822738647, 0.6854298710823059, 1.0018612146377563, 0.4741322696208954, 0.47487449645996094, 0.4742480516433716, 1.1526411771774292, 1.093773603439331, 1.0263322591781616, 1.1526556015014648, 1.1524622440338135, 0.4738788306713104, 0.47386884689331055, 0.4738694429397583, 0.4738676846027374, 0.4738676846027374, 0.4738676846027374, 0.4738676846027374, 0.4738676846027374, 0.4738676846027374, 0.4738676846027374, 0.4738676846027374, 0.4738676846027374, 0.4738676846027374, 0.7163431644439697, 0.7022108435630798, 0.48216503858566284, 0.47394251823425293, 0.4738676846027374, 0.8954653143882751, 0.4738685190677643, 0.4738676846027374, 0.4738676846027374]
# run_9_train_losses=[0.7869600653648376, 0.7868143320083618, 0.7808054685592651, 0.7862414717674255, 0.7828112244606018, 0.7848966717720032, 0.7880256772041321, 0.7864199280738831, 0.7773231267929077, 0.7836887240409851, 0.7860895395278931, 0.7882848978042603, 0.7833160161972046, 0.7836700677871704, 0.7834790349006653, 0.7884460687637329, 0.7867240905761719, 0.7844604849815369, 0.7852033972740173, 0.7830612659454346, 0.7810761332511902, 0.7824041247367859, 0.7854369878768921, 0.7845813035964966, 0.7796666622161865, 0.7814031839370728, 0.7913339138031006, 0.791480541229248, 0.7866751551628113, 0.7795926928520203, 0.7823957800865173, 0.781927764415741, 0.7801356911659241, 0.7903498411178589, 0.776509165763855, 0.7945135831832886, 0.7795931696891785, 0.7770698666572571, 0.7783318161964417, 0.7837725281715393, 0.7839715480804443, 0.7853742241859436, 0.7844627499580383, 0.7824814915657043, 0.7872363924980164, 0.7846881747245789, 0.7831911444664001, 0.7883116602897644, 0.7871789336204529, 0.7825732827186584]
# run_9_val_losses=[1.1526556015014648, 1.1526556015014648, 1.1526556015014648, 1.1526556015014648, 1.1526556015014648, 1.1526556015014648, 1.1526556015014648, 1.1526556015014648, 1.1526556015014648, 0.4738676846027374, 0.4738676846027374, 0.4738676846027374, 0.4738676846027374, 0.4738676846027374, 0.4738676846027374, 0.4738676846027374, 1.1526556015014648, 1.1526556015014648, 1.1526556015014648, 1.1526556015014648, 1.1526556015014648, 1.1526556015014648, 1.1526556015014648, 1.1526556015014648, 0.4738676846027374, 1.1526556015014648, 0.4738676846027374, 0.4738676846027374, 1.1526556015014648, 0.4738676846027374, 0.4738676846027374, 0.4738676846027374, 0.4738676846027374, 0.4738676846027374, 0.4738676846027374, 0.4738676846027374, 0.4738676846027374, 0.4738676846027374, 0.4738676846027374, 0.4738676846027374, 0.4738676846027374, 0.4738676846027374, 1.1526556015014648, 1.1526556015014648, 0.4738676846027374, 0.4738676846027374, 0.4738676846027374, 0.4738676846027374, 0.4738676846027374, 1.1526556015014648]
# run_10_train_losses=[0.7664484977722168, 0.7727836966514587, 0.7785947918891907, 0.7795579433441162, 0.7711806893348694, 0.773656964302063, 0.7748798131942749, 0.7742149233818054, 0.7777107357978821, 0.76884925365448, 0.7809718251228333, 0.7573907375335693, 0.767767608165741, 0.7799003720283508, 0.7762723565101624, 0.7773634791374207, 0.7802098393440247, 0.7845049500465393, 0.7798689007759094, 0.7759472727775574, 0.7680841684341431, 0.769723117351532, 0.7775079011917114, 0.7617525458335876, 0.7653339505195618, 0.764613687992096, 0.7704653143882751, 0.7582739591598511, 0.7722936868667603, 0.768399178981781, 0.7702233791351318, 0.7565405368804932, 0.774048924446106, 0.7612394094467163, 0.7661794424057007, 0.7643572688102722, 0.7683461308479309, 0.7621177434921265, 0.7578446865081787, 0.7703819274902344, 0.7620949149131775, 0.7576001882553101, 0.7646949887275696, 0.7627001404762268, 0.7630594968795776, 0.7619787454605103, 0.7646784782409668, 0.7629321217536926, 0.7731220126152039, 0.773956298828125]
# run_10_val_losses=[1.1378182172775269, 0.4738701283931732, 0.4738679826259613, 0.4738677442073822, 0.4738936722278595, 0.47387832403182983, 0.4738677442073822, 0.47386810183525085, 0.47387629747390747, 0.47407519817352295, 1.1142327785491943, 1.1475181579589844, 0.4738677740097046, 0.4738676846027374, 0.4738676846027374, 0.4738676846027374, 0.4738676846027374, 0.4738676846027374, 0.4738676846027374, 0.4738676846027374, 0.723285973072052, 1.015519380569458, 1.152653694152832, 1.1129710674285889, 0.5006964206695557, 0.47494515776634216, 0.4738676846027374, 1.1518051624298096, 1.152654767036438, 1.1526552438735962, 1.1526556015014648, 1.1331052780151367, 1.1526553630828857, 1.1285524368286133, 0.9278631806373596, 1.1526556015014648, 1.1526556015014648, 1.0446650981903076, 0.4738676846027374, 0.4738676846027374, 0.4738820791244507, 1.128514051437378, 0.8112659454345703, 0.4738676846027374, 0.4738676846027374, 0.47386807203292847, 0.47571104764938354, 0.4738676846027374, 0.4738676846027374, 0.4738676846027374]
# run_11_train_losses=[0.7794017791748047, 0.7772825360298157, 0.7735893130302429, 0.7816773056983948, 0.7818768620491028, 0.7872872352600098, 0.7821946144104004, 0.7846850752830505, 0.7824840545654297, 0.7836185097694397, 0.7900015711784363, 0.786177933216095, 0.7778008580207825, 0.7865750193595886, 0.7840901613235474, 0.7774748206138611, 0.7810699939727783, 0.7832158803939819, 0.782741904258728, 0.7831000089645386, 0.7869383692741394, 0.7910193204879761, 0.7806259393692017, 0.7866565585136414, 0.7837845087051392, 0.776763916015625, 0.7848362922668457, 0.7718023657798767, 0.777191162109375, 0.7781126499176025, 0.7822128534317017, 0.7798672914505005, 0.7840723991394043, 0.7844852209091187, 0.7796173095703125, 0.7840024828910828, 0.7803579568862915, 0.7832238674163818, 0.7812545895576477, 0.7862686514854431, 0.7874219417572021, 0.7777044177055359, 0.773861289024353, 0.7885329127311707, 0.7813645005226135, 0.7829481959342957, 0.7803545594215393, 0.7821938395500183, 0.7835997343063354, 0.7815825343132019]
# run_11_val_losses=[0.4738676846027374, 0.4738676846027374, 0.4738676846027374, 0.4738676846027374, 0.4738676846027374, 0.4738676846027374, 0.4738676846027374, 0.4738676846027374, 0.4738676846027374, 0.4738676846027374, 0.4738676846027374, 0.4738676846027374, 0.4738676846027374, 0.4738676846027374, 0.4738676846027374, 0.4738676846027374, 0.4738676846027374, 0.4738676846027374, 0.4738676846027374, 0.4738676846027374, 0.4738676846027374, 1.1524778604507446, 0.4738676846027374, 0.4738676846027374, 0.4738676846027374, 0.4738676846027374, 1.1526556015014648, 1.1526556015014648, 1.1526556015014648, 1.1526556015014648, 1.1526556015014648, 0.4738676846027374, 0.4738676846027374, 1.1526556015014648, 1.1526556015014648, 1.1526556015014648, 0.4738676846027374, 0.4738676846027374, 0.4738676846027374, 0.4738676846027374, 1.1526556015014648, 0.4738676846027374, 1.1526556015014648, 1.1526556015014648, 1.1526556015014648, 1.1526556015014648, 1.1526556015014648, 0.4738676846027374, 0.4738676846027374, 0.4738676846027374]
# run_12_train_losses=[0.7713888883590698, 0.7762225270271301, 0.7753843069076538, 0.7669973373413086, 0.7688136100769043, 0.7702306509017944, 0.7820027470588684, 0.7798295021057129, 0.7719854116439819, 0.7834557294845581, 0.7836797833442688, 0.7685808539390564, 0.775593638420105, 0.7759721279144287, 0.7667877674102783, 0.7726538181304932, 0.7719444632530212, 0.7700669765472412, 0.7754055857658386, 0.7706770300865173, 0.7746712565422058, 0.7710992097854614, 0.7675548195838928, 0.765443742275238, 0.7644579410552979, 0.7538996934890747, 0.7661082148551941, 0.7726748585700989, 0.756347119808197, 0.7605946660041809, 0.758204996585846, 0.7587499618530273, 0.767844021320343, 0.7526988387107849, 0.7658988833427429, 0.7605354189872742, 0.767833948135376, 0.777032196521759, 0.757918655872345, 0.7549525499343872, 0.7394703030586243, 0.7574931383132935, 0.7401975393295288, 0.7493090033531189, 0.7424858212471008, 0.7434161305427551, 0.7564941644668579, 0.7561834454536438, 0.7380050420761108, 0.7326073050498962]
# run_12_val_losses=[1.143162488937378, 1.1511378288269043, 0.4740403890609741, 0.47402554750442505, 0.47776344418525696, 0.47387009859085083, 0.8471807837486267, 0.6631491780281067, 0.4739977717399597, 0.47389090061187744, 0.4738677740097046, 0.4738677442073822, 0.4739812910556793, 0.47386935353279114, 1.151438593864441, 1.152611494064331, 1.1526554822921753, 1.1517540216445923, 0.4738813638687134, 0.6927781701087952, 1.122911810874939, 1.1526528596878052, 1.0745959281921387, 0.4936378598213196, 0.47388336062431335, 0.4738709330558777, 0.4738676846027374, 0.6673517227172852, 1.1322656869888306, 0.9738597869873047, 1.1526474952697754, 1.1512558460235596, 1.1302326917648315, 0.47386834025382996, 0.47386807203292847, 0.4738676846027374, 0.4738676846027374, 1.0753952264785767, 0.47386983036994934, 0.4738676846027374, 0.5083113312721252, 0.5124070048332214, 0.6441776752471924, 0.5024749040603638, 0.49719610810279846, 0.48920711874961853, 0.5434687733650208, 0.543010413646698, 0.7877781391143799, 0.9472880959510803]

def plot_losses(train_losses, validation_losses, runs, filepath=None):    
    for i, run_no in enumerate(runs):
        # plt.plot(train_losses[i], label="{} train loss".format(run_no))
        # plt.legend(loc='best')
        plt.plot(validation_losses[i], label="{} validation loss".format(run_no))
        plt.legend(loc='best')
        plt.xlabel("Epochs")
        plt.ylabel("Cross-entropy loss")
    if filepath is not None:    
        plt.savefig(filepath, dpi=300, format="pdf", bbox_inches='tight', pad_inches=0.0)
        plt.cla()
    else: plt.show()
    
# plot_losses([run_1_train_losses, run_2_train_losses, run_3_train_losses, run_4_train_losses, run_5_train_losses, run_6_train_losses, run_7_train_losses, run_8_train_losses, run_9_train_losses,run_10_train_losses, run_11_train_losses, run_12_train_losses],
#             [run_1_val_losses, run_2_val_losses, run_3_val_losses, run_4_val_losses, run_5_val_losses, run_6_val_losses, run_7_val_losses, run_8_val_losses, run_9_val_losses, run_10_val_losses, run_11_val_losses, run_12_val_losses], 
#             ["run-1", "run-2", "run-3", "run-4", "run-5", "run-6", "run-7", "run-8", "run-9", "run-10", "run-11", "run-12"],
#             filepath="outputs/images/model_analysis/model_0_val_loss.pdf")    


plot_losses([run_12_train_losses], [run_12_val_losses], ["run-12"], filepath="outputs/images/model_analysis/run_12_val_loss.pdf")
